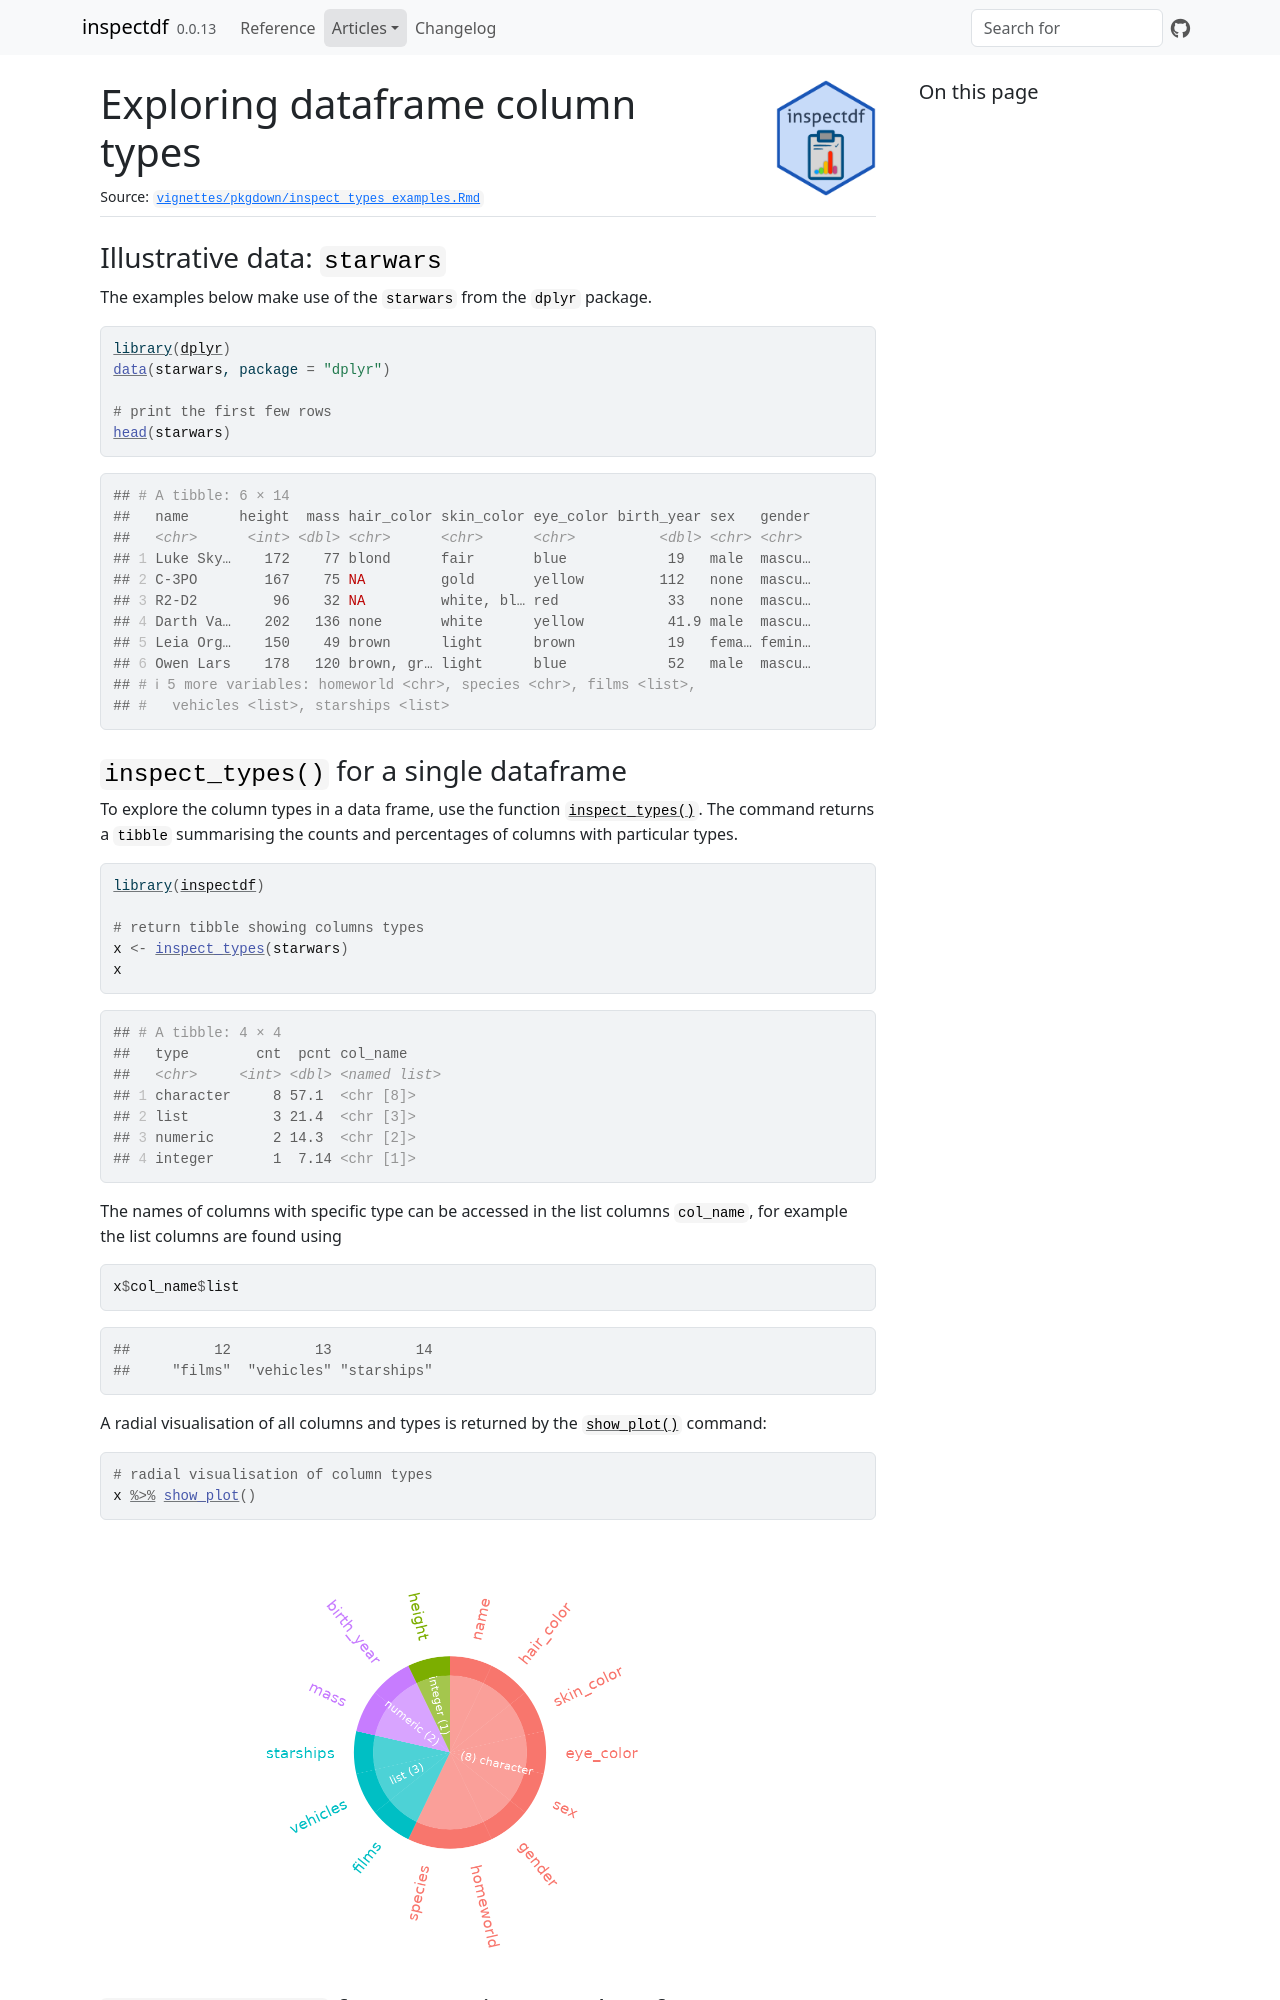

repository: alastairrushworth/inspectdf · page: articles/pkgdown/inspect_types_examples.html · generator: jekyll

# Exploring dataframe column types

## Illustrative data: `starwars`

The examples below make use of the `starwars` from the `dplyr` package.

``` r

library(dplyr)
data(starwars, package = "dplyr")

# print the first few rows
head(starwars)
```

    ## # A tibble: 6 × 14
    ##   name      height  mass hair_color skin_color eye_color birth_year sex   gender
    ##   <chr>      <int> <dbl> <chr>      <chr>      <chr>          <dbl> <chr> <chr> 
    ## 1 Luke Sky…    172    77 blond      fair       blue            19   male  mascu…
    ## 2 C-3PO        167    75 NA         gold       yellow         112   none  mascu…
    ## 3 R2-D2         96    32 NA         white, bl… red             33   none  mascu…
    ## 4 Darth Va…    202   136 none       white      yellow          41.9 male  mascu…
    ## 5 Leia Org…    150    49 brown      light      brown           19   fema… femin…
    ## 6 Owen Lars    178   120 brown, gr… light      blue            52   male  mascu…
    ## # ℹ 5 more variables: homeworld <chr>, species <chr>, films <list>,
    ## #   vehicles <list>, starships <list>

## `inspect_types()` for a single dataframe

To explore the column types in a data frame, use the function
[`inspect_types()`](https://alastairrushworth.com/inspectdf/reference/inspect_types.md).
The command returns a `tibble` summarising the counts and percentages of
columns with particular types.

``` r

library(inspectdf)

# return tibble showing columns types
x <- inspect_types(starwars)
x
```

    ## # A tibble: 4 × 4
    ##   type        cnt  pcnt col_name    
    ##   <chr>     <int> <dbl> <named list>
    ## 1 character     8 57.1  <chr [8]>   
    ## 2 list          3 21.4  <chr [3]>   
    ## 3 numeric       2 14.3  <chr [2]>   
    ## 4 integer       1  7.14 <chr [1]>

The names of columns with specific type can be accessed in the list
columns `col_name`, for example the list columns are found using

``` r

x$col_name$list
```

    ##          12          13          14 
    ##     "films"  "vehicles" "starships"

A radial visualisation of all columns and types is returned by the
[`show_plot()`](https://alastairrushworth.com/inspectdf/reference/show_plot.md)
command:

``` r

# radial visualisation of column types
x %>% show_plot()
```

![](inspect_types_examples_files/figure-html/unnamed-chunk-4-1.png)
